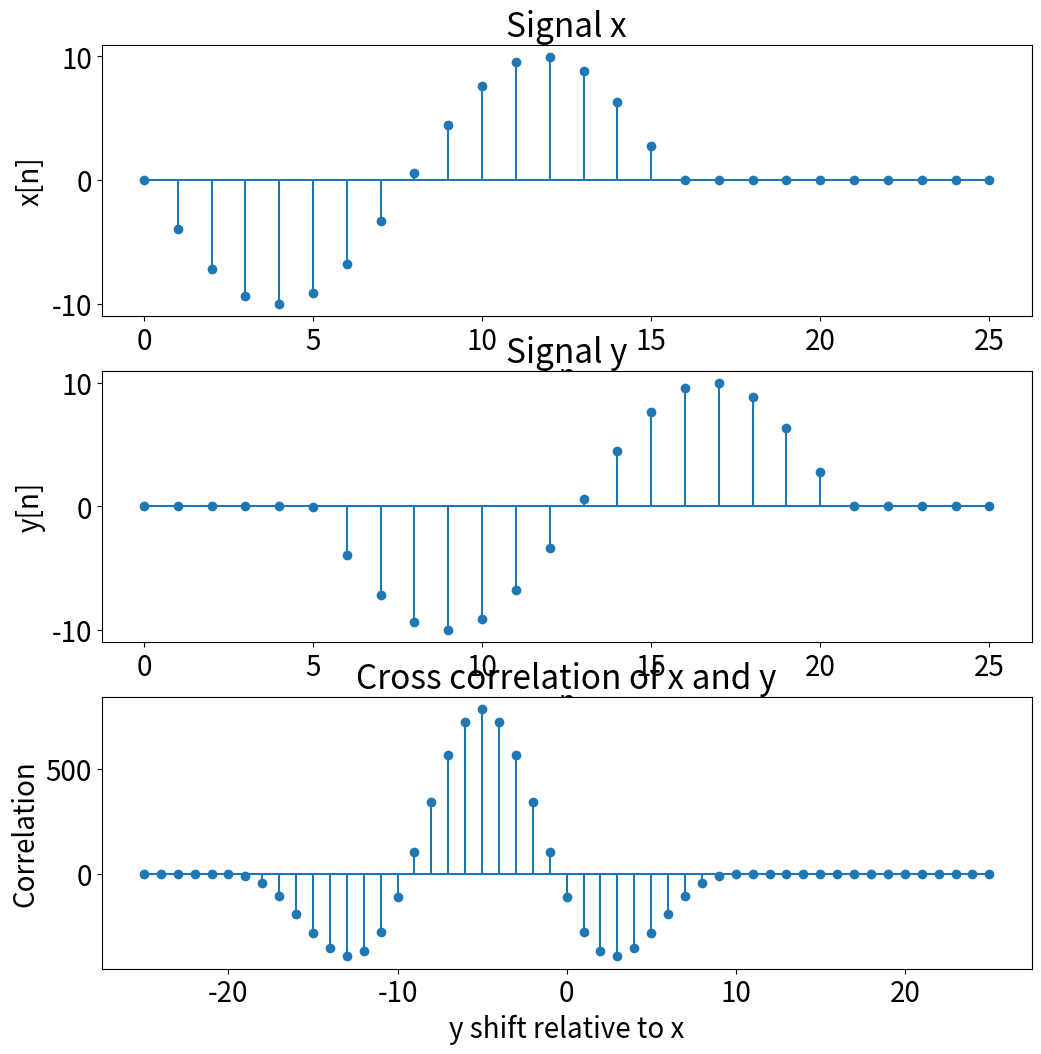
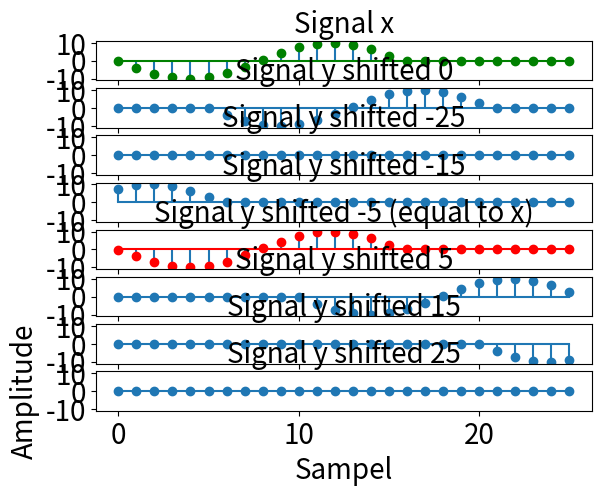

Recreate these plots in Python, in order.
import numpy as np
import matplotlib.pyplot as plt
import math

def getSignal(out, paddingStart, paddingEnd, freq, periods):
    for _ in range(0, paddingStart):
      out.append(0)
    
    for _ in range(0, periods):
      for i in range(-int(math.pi*100),int(math.pi*100), 40*freq):
        out.append(10 * math.sin((i/100)))

    for _ in range(0, paddingEnd):
      out.append(0)

x = []
getSignal(x, 0, 10, 1, 1)

y = []
getSignal(y, 5, 5, 1, 1)

# while (len(y) < len(x)):
#   y.append(0)


xyCorrelation = np.correlate(x,y,mode='full')


# for i in range(-(len(y)-1), len(x)):
#   if i <= 0:
#     print(y[abs(i):])
#   else:
#     print(np.zeros(i).tolist() + y[:-i])

plt.rcParams.update({'font.size': 20})
N_plot = 3
plt.figure(figsize=(12, 4*N_plot))

plt.subplot(N_plot, 1, 1)
plt.stem(x, basefmt='')
plt.title("Signal x")
plt.xlabel('n')
plt.ylabel('x[n]')

plt.subplot(N_plot, 1, 2)
plt.stem(y, basefmt='')
plt.title("Signal y")
plt.xlabel('n')
plt.ylabel('y[n]')

plt.subplot(N_plot, 1, 3)
plt.stem(range(-(len(y)-1), len(x)), xyCorrelation, basefmt='')
plt.title("Cross correlation of x and y")
plt.xlabel('y shift relative to x')
plt.ylabel('Correlation')

N_plot = 8
Title_size = None #10
fig, subplts = plt.subplots(N_plot, 1, sharex='all', sharey='all')
subplts[0].stem(x, basefmt='g',markerfmt='go')
subplts[0].set_title('Signal x', size=Title_size)
subplts[1].stem(y, basefmt='')
subplts[1].set_title('Signal y shifted 0', size=Title_size)

for idx, i in enumerate(range(-(len(y)-1), len(x), 10)):
  subplts[idx+2].set_title(f'Signal y shifted {i}{" (equal to x)" if i == -5 else ""}', size=Title_size)
  if i <= 0:
    y_part = y[abs(i):]
    subplts[idx+2].stem(y_part + np.zeros(len(x)-len(y_part)).tolist(), basefmt=('r' if i == -5 else ''), markerfmt=('ro' if i == -5 else 'o'))
  else:
    subplts[idx+2].stem(np.zeros(i).tolist() + y[:-i], basefmt='')    

plt.xlabel('Sampel')
plt.ylabel('Amplitude')

plt.tight_layout()
plt.show()